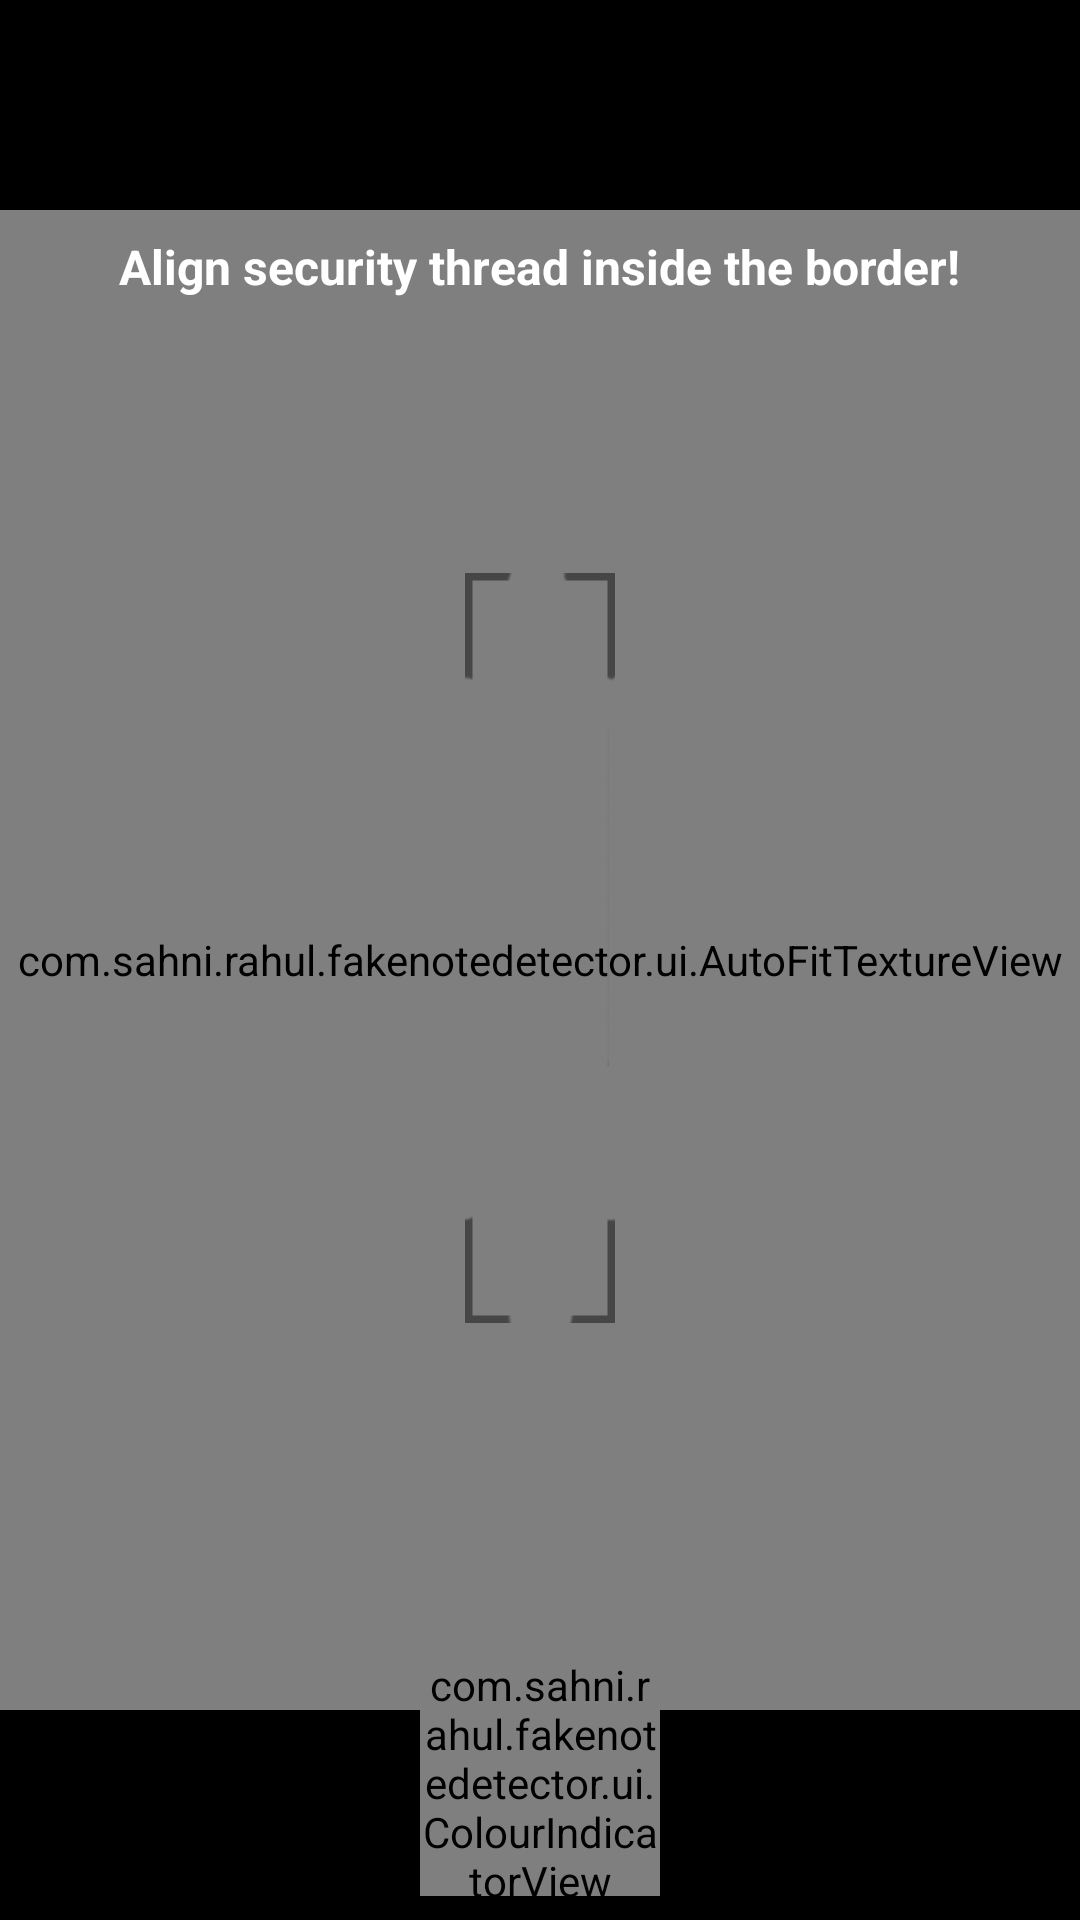

Here is an Android app screen rendered from its layout file. Give the layout XML and the strings, colors and styles it references.
<!-- AndroidManifest.xml: application theme AppTheme -->
<!-- res/layout/activity_real_time_classifier.xml -->
<?xml version="1.0" encoding="utf-8"?>

<android.support.constraint.ConstraintLayout xmlns:android="http://schemas.android.com/apk/res/android"
    xmlns:app="http://schemas.android.com/apk/res-auto"
    xmlns:tools="http://schemas.android.com/tools"
    android:id="@+id/coordinatorLayout"
    android:layout_width="match_parent"
    android:layout_height="match_parent"
    tools:context=".activity.SecurityThreadActivity"
    android:background="@android:color/black">

    
    
    
    

    
    
    
    
    
    

    

    


    <com.sahni.rahul.fakenotedetector.ui.AutoFitTextureView
        android:id="@+id/texture_view"
        android:layout_width="match_parent"
        android:layout_height="500dp"
        app:layout_constraintBottom_toBottomOf="parent"
        app:layout_constraintEnd_toEndOf="parent"
        app:layout_constraintStart_toStartOf="parent"
        app:layout_constraintTop_toTopOf="parent" />

    <FrameLayout
        android:id="@+id/frame_layout"
        android:layout_width="50dp"
        android:layout_height="250dp"
        android:layout_marginBottom="8dp"
        android:background="@drawable/border2"
        app:layout_constraintBottom_toBottomOf="@+id/texture_view"
        app:layout_constraintEnd_toEndOf="@+id/texture_view"
        app:layout_constraintStart_toStartOf="parent"
        app:layout_constraintTop_toTopOf="@+id/texture_view">

        <ImageView
            android:id="@+id/imageView3"
            android:layout_width="match_parent"
            android:layout_height="match_parent"
            tools:srcCompat="@tools:sample/avatars" />
    </FrameLayout>

    <TextView
        android:id="@+id/result_text_view"
        android:layout_width="0dp"
        android:layout_height="wrap_content"
        android:layout_marginStart="8dp"
        android:layout_marginTop="8dp"
        android:background="@android:color/white"
        android:padding="4dp"
        android:text="TextView"
        android:visibility="invisible"
        android:textColor="@android:color/black"
        android:textSize="22sp"
        android:textStyle="bold"
        app:layout_constraintStart_toStartOf="parent"
        app:layout_constraintTop_toTopOf="@+id/texture_view" />

    <TextView
        android:id="@+id/time_text_view"
        android:layout_width="wrap_content"
        android:layout_height="wrap_content"
        android:layout_marginStart="8dp"
        android:background="@android:color/white"
        android:padding="4dp"
        android:text="TextView"
        android:visibility="invisible"
        android:textColor="@android:color/black"
        android:textSize="22sp"
        android:textStyle="bold"
        app:layout_constraintStart_toStartOf="parent"
        app:layout_constraintTop_toBottomOf="@+id/result_text_view" />

    <com.sahni.rahul.fakenotedetector.ui.ColourIndicatorView
        android:id="@+id/colourIndicatorView"
        android:layout_width="80dp"
        android:layout_height="80dp"
        android:layout_marginStart="8dp"
        android:layout_marginEnd="8dp"
        android:layout_marginBottom="8dp"
        app:layout_constraintBottom_toBottomOf="parent"
        app:layout_constraintEnd_toEndOf="parent"
        app:layout_constraintStart_toStartOf="parent" />

    <TextView
        android:id="@+id/next_text_view"
        android:layout_width="wrap_content"
        android:layout_height="wrap_content"
        android:layout_marginStart="8dp"
        android:layout_marginEnd="8dp"
        android:text="NEXT"
        android:textStyle="bold"
        android:textColor="@android:color/white"
        android:padding="8dp"
        android:clickable="true"
        android:visibility="invisible"
        android:background="?android:attr/selectableItemBackground"
        app:layout_constraintBottom_toBottomOf="@+id/colourIndicatorView"
        app:layout_constraintEnd_toEndOf="parent"
        app:layout_constraintStart_toEndOf="@+id/colourIndicatorView"
        app:layout_constraintTop_toTopOf="@+id/colourIndicatorView" />

    <ImageView
        android:id="@+id/flash_image_view"
        android:layout_width="30dp"
        android:layout_height="30dp"
        android:layout_marginTop="32dp"
        android:layout_marginEnd="32dp"
        android:tint="@android:color/white"
        app:layout_constraintEnd_toEndOf="parent"
        app:layout_constraintTop_toTopOf="parent"
        app:srcCompat="@drawable/ic_flash_on_black_24dp" />

    <TextView
        android:id="@+id/textView4"
        android:layout_width="wrap_content"
        android:layout_height="wrap_content"
        android:layout_marginStart="8dp"
        android:layout_marginTop="16dp"
        android:layout_marginEnd="8dp"
        android:text="Align security thread inside the border!"
        android:textColor="@android:color/white"
        android:textStyle="bold"
        android:textSize="16sp"
        app:layout_constraintEnd_toEndOf="parent"
        app:layout_constraintStart_toStartOf="parent"
        app:layout_constraintTop_toBottomOf="@+id/flash_image_view" />

</android.support.constraint.ConstraintLayout>
<!-- resources referenced by this layout -->
<resources>
  <!-- drawable border2: png bitmap (drawable, 4286 bytes) -->
  <style name="AppTheme.AppBarOverlay" parent="ThemeOverlay.AppCompat.Dark.ActionBar" />
  <style name="AppTheme.PopupOverlay" parent="ThemeOverlay.AppCompat.Light" />
  <style name="AppTheme" parent="Theme.AppCompat.Light.DarkActionBar">
          
          <item name="colorPrimary">@color/colorPrimary</item>
          <item name="colorPrimaryDark">@color/colorPrimaryDark</item>
          <item name="colorAccent">@color/colorAccent</item>
      </style>
  <color name="colorPrimary">#008577</color>
  <color name="colorPrimaryDark">#00574B</color>
  <color name="colorAccent">#D81B60</color>
</resources>
